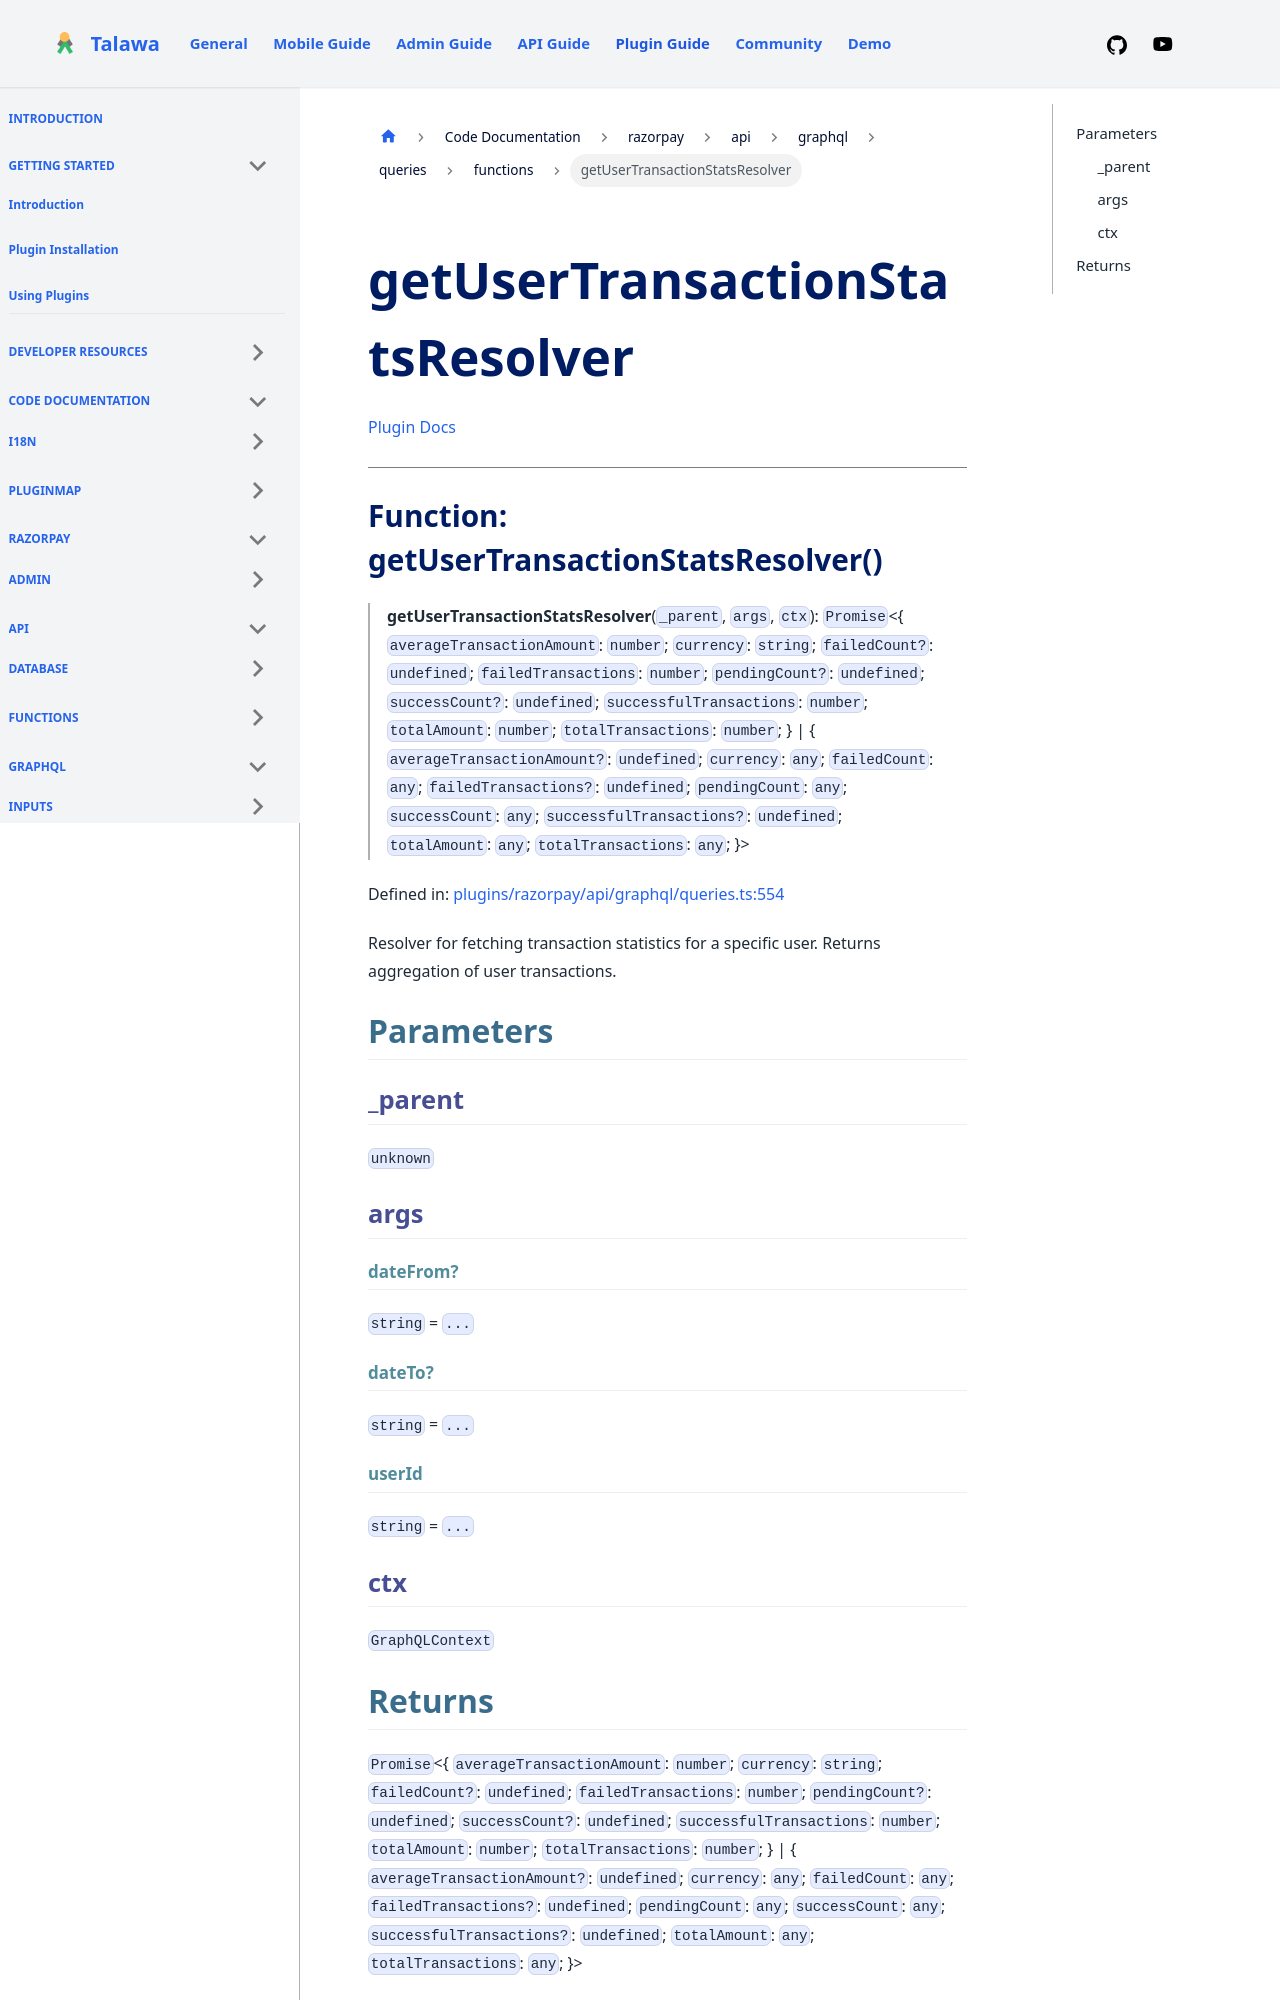

repository: PalisadoesFoundation/talawa-plugin · page: docs/auto-docs/razorpay/api/graphql/queries/functions/getUserTransactionStatsResolver/index.html · generator: docusaurus

[Plugin Docs](/)

***

# Function: getUserTransactionStatsResolver()

> **getUserTransactionStatsResolver**(`_parent`, `args`, `ctx`): `Promise`\<\{ `averageTransactionAmount`: `number`; `currency`: `string`; `failedCount?`: `undefined`; `failedTransactions`: `number`; `pendingCount?`: `undefined`; `successCount?`: `undefined`; `successfulTransactions`: `number`; `totalAmount`: `number`; `totalTransactions`: `number`; \} \| \{ `averageTransactionAmount?`: `undefined`; `currency`: `any`; `failedCount`: `any`; `failedTransactions?`: `undefined`; `pendingCount`: `any`; `successCount`: `any`; `successfulTransactions?`: `undefined`; `totalAmount`: `any`; `totalTransactions`: `any`; \}\>

Defined in: [plugins/razorpay/api/graphql/queries.ts:494](https://github.com/PalisadoesFoundation/talawa-plugin/tree/main/plugins/razorpay/api/graphql/queries.ts#L494)

Resolver for fetching transaction statistics for a specific user.
Returns aggregation of user transactions.

## Parameters

### \_parent

`unknown`

### args

#### dateFrom?

`string` = `...`

#### dateTo?

`string` = `...`

#### userId

`string` = `...`

### ctx

`GraphQLContext`
